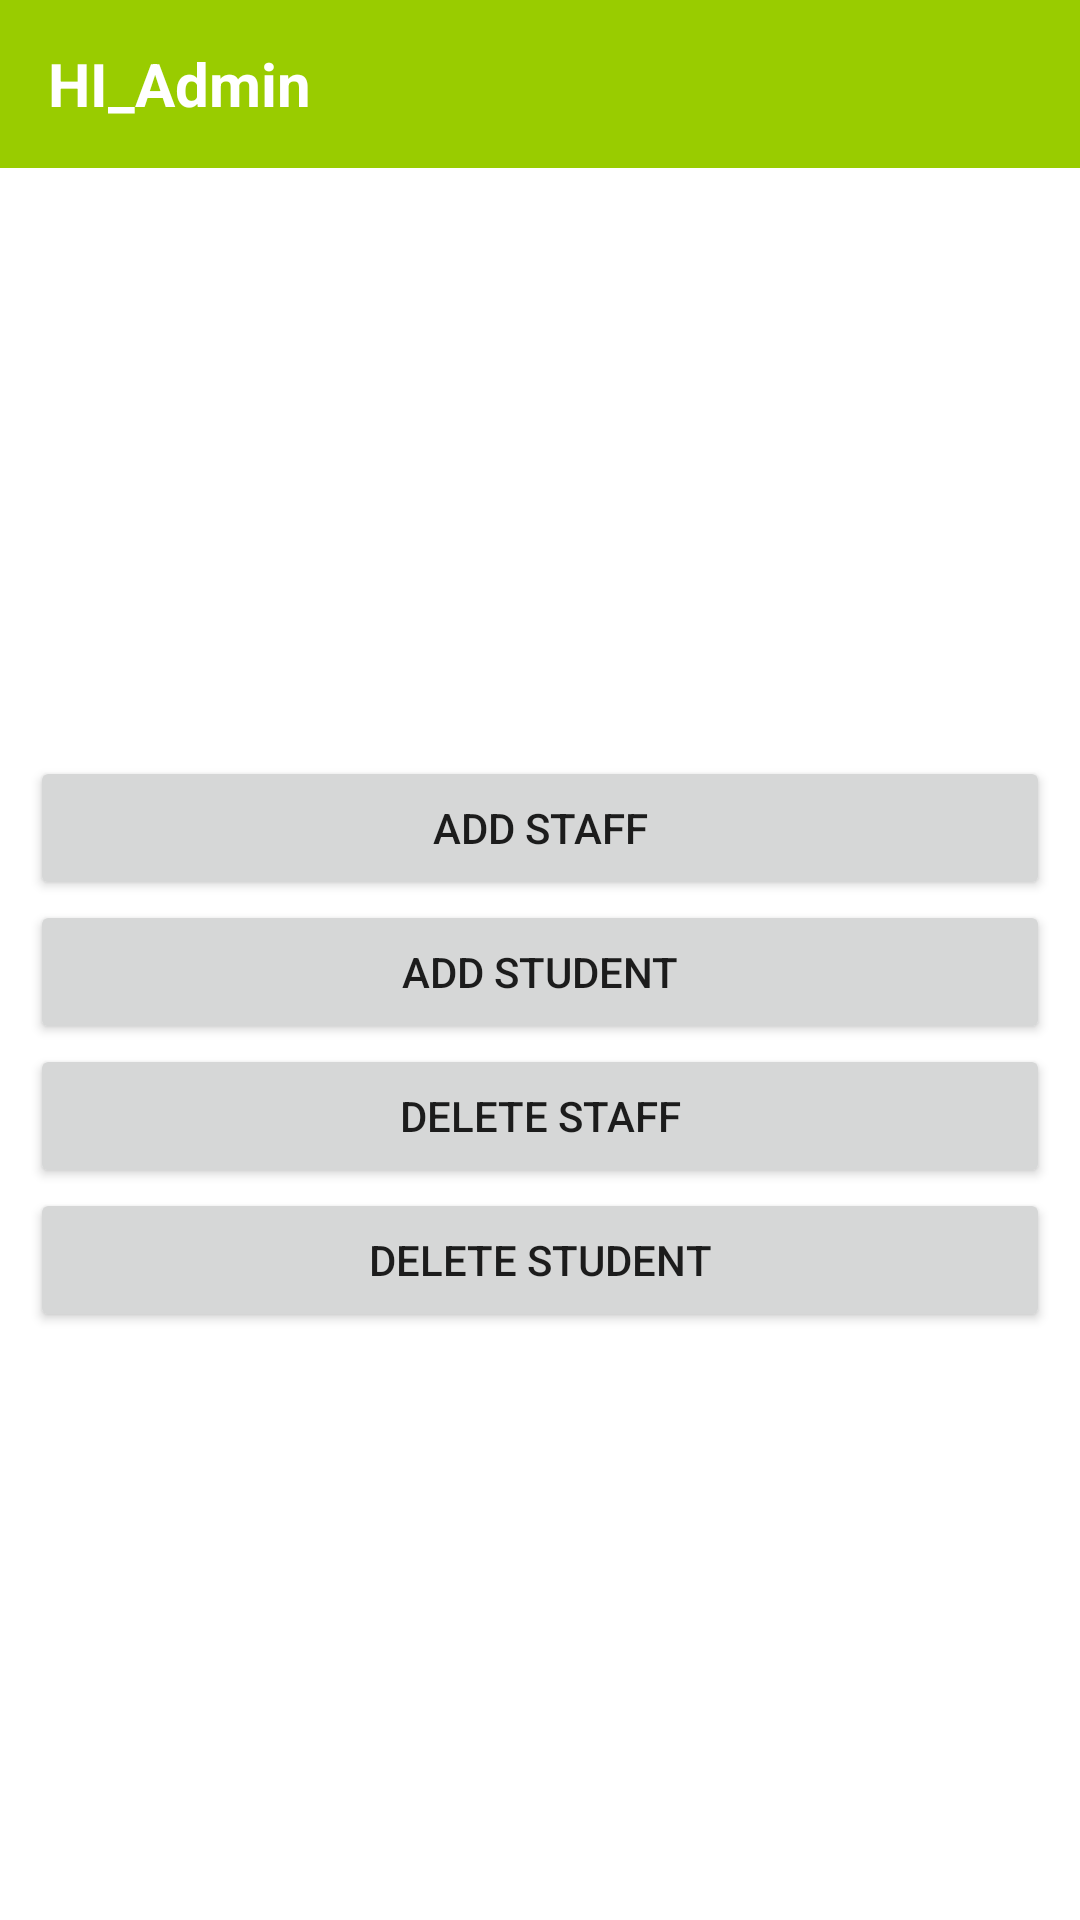

Write the Android layout XML for this screen, with the resource values it uses.
<!-- AndroidManifest.xml: activity theme Theme.Quitent1.NoActionBar -->
<!-- res/layout/activity_admin.xml -->
<?xml version="1.0" encoding="utf-8"?>
<androidx.drawerlayout.widget.DrawerLayout xmlns:android="http://schemas.android.com/apk/res/android"
    xmlns:app="http://schemas.android.com/apk/res-auto"
    xmlns:tools="http://schemas.android.com/tools"
    android:id="@+id/drawer_layout2"
    android:layout_width="match_parent"
    android:layout_height="match_parent"
    android:fitsSystemWindows="true"
    tools:context=".AdminActivity"
    tools:openDrawer="start">

    <include
        layout="@layout/admin_content"
        android:layout_width="match_parent"
        android:layout_height="match_parent" />

    <com.google.android.material.navigation.NavigationView
        android:id="@+id/nav_view"
        android:layout_width="wrap_content"
        android:layout_height="match_parent"
        android:layout_gravity="start"
        android:fitsSystemWindows="true"
        app:headerLayout="@layout/navigation_slide2"
        app:menu="@menu/activity_main_drawer2"
        tools:ignore="MissingConstraints" />

</androidx.drawerlayout.widget.DrawerLayout>
<!-- res/layout/admin_content.xml (included above) -->
<?xml version="1.0" encoding="utf-8"?>
<LinearLayout xmlns:android="http://schemas.android.com/apk/res/android"
    xmlns:app="http://schemas.android.com/apk/res-auto"
    xmlns:tools="http://schemas.android.com/tools"
    android:layout_width="match_parent"
    android:layout_height="match_parent"
    android:orientation="vertical">

    <com.google.android.material.appbar.AppBarLayout
        android:layout_width="match_parent"
        android:layout_height="wrap_content"
        android:theme="@style/ThemeOverlay.AppCompat.Light"
        tools:ignore="MissingConstraints">

        <androidx.appcompat.widget.Toolbar
            android:id="@+id/toolbar_main_activity"
            android:layout_width="match_parent"
            android:layout_height="?attr/actionBarSize"
            android:background="?attr/colorPrimary"
            app:popupTheme="@style/ThemeOverlay.AppCompat.Light">

            <TextView
                android:layout_width="wrap_content"
                android:layout_height="wrap_content"
                android:text="@string/hi_admin"
                android:textColor="@android:color/white"
                android:textSize="20sp"
                android:textStyle="bold" />
        </androidx.appcompat.widget.Toolbar>
    </com.google.android.material.appbar.AppBarLayout>

    <ScrollView
        android:layout_width="match_parent"
        android:layout_height="match_parent">

        <LinearLayout
            android:layout_width="match_parent"
            android:layout_height="wrap_content"
            android:layout_gravity="center_vertical"
            android:orientation="vertical"
            android:padding="10dp">

            <Button
                android:id="@+id/add_staff"
                android:layout_width="match_parent"
                android:layout_height="wrap_content"
                android:text="@string/add_staff" />

            <Button
                android:id="@+id/add_student"
                android:layout_width="match_parent"
                android:layout_height="wrap_content"
                android:text="@string/add_student" />

            <Button
                android:id="@+id/delete_staff"
                android:layout_width="match_parent"
                android:layout_height="wrap_content"
                android:text="@string/delete_staff" />

            <Button
                android:id="@+id/delete_student"
                android:layout_width="match_parent"
                android:layout_height="wrap_content"
                android:text="@string/delete_student" />
        </LinearLayout>
    </ScrollView>

</LinearLayout>
<!-- res/layout/navigation_slide2.xml (included above) -->
<?xml version="1.0" encoding="utf-8"?>
<LinearLayout xmlns:android="http://schemas.android.com/apk/res/android"
    android:layout_width="match_parent"
    android:layout_height="200dp"
    android:background="@android:color/holo_green_light"
    android:orientation="vertical"
    android:padding="20dp">

    <TextView
        android:id="@+id/welcome"
        android:layout_width="wrap_content"
        android:layout_height="wrap_content"
        android:layout_marginStart="20dp"
        android:layout_marginTop="100dp"
        android:text="@string/welcome_admin"
        android:textColor="@android:color/white"
        android:textSize="15sp" />

</LinearLayout>
<!-- resources referenced by this layout -->
<resources>
  <string name="add_staff">Add Staff</string>
  <string name="add_student">Add Student</string>
  <string name="delete_staff">Delete Staff</string>
  <string name="delete_student">Delete Student</string>
  <string name="hi_admin">HI_Admin</string>
  <string name="welcome_admin">Welcome Admin</string>
  <style name="Theme.Quitent1.NoActionBar">
          <item name="windowActionBar">false</item>
          <item name="windowNoTitle">true</item>
      </style>
</resources>
